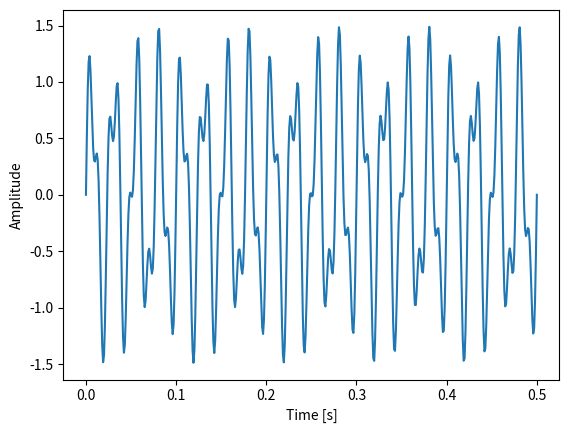

Generate this figure with matplotlib:
import numpy as np
from numpy.fft import fft

import matplotlib.pyplot as plt

t = np.linspace(0, 0.5, 500)
s = np.sin(40 * 2 * np.pi * t) + 0.5 * np.sin(90 * 2 * np.pi * t)

plt.ylabel("Amplitude")
plt.xlabel("Time [s]")
plt.plot(t, s)
plt.show()